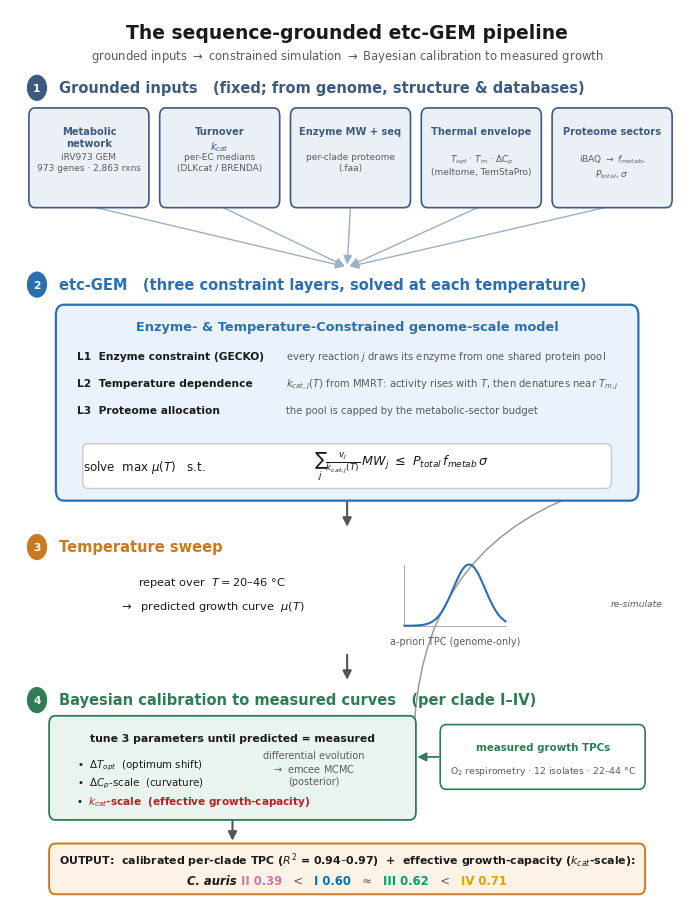

Write Python code to recreate this figure. (Note: this script raises an exception after producing the figure.)
import numpy as np, matplotlib.pyplot as plt, textwrap
from matplotlib.patches import FancyBboxPatch, Rectangle, FancyArrowPatch

INK="#1a1a1a"; SUB="#5b5b5b"; GRND="#3d5a80"; GRNDF="#eaf0f6"; CORE="#2C6FB0"; COREF="#eaf2fb"
RED="#B22222"; GRN="#2e7d54"; GRNF="#e9f4ee"; OUTF="#fdf2e6"; OUT="#c9791f"
plt.rcParams.update({"font.family":"DejaVu Sans","text.color":INK,"mathtext.default":"it"})
fig,ax=plt.subplots(figsize=(8.7,11.7)); ax.set_xlim(0,100); ax.set_ylim(-3,100); ax.axis("off")

def box(x,y,w,h,ec,fc="white",lw=1.2,r=0.9):
    ax.add_patch(FancyBboxPatch((x,y),w,h,boxstyle=f"round,pad=0.2,rounding_size={r}",fc=fc,ec=ec,lw=lw,zorder=2))
def T(x,y,s,size=8,c=INK,w="normal",ha="center",it=False,fam=None,va="center"):
    ax.text(x,y,s,fontsize=size,color=c,ha=ha,va=va,fontweight=w,style="italic" if it else "normal",
            family=fam,zorder=4,linespacing=1.25)
def arr(x0,y0,x1,y1,c="#555",lw=1.4,rad=0,style="-|>"):
    ax.add_patch(FancyArrowPatch((x0,y0),(x1,y1),arrowstyle=style,mutation_scale=13,lw=lw,color=c,
                zorder=1,connectionstyle=f"arc3,rad={rad}"))
def stage(x,y,n,t,c):
    ax.add_patch(plt.matplotlib.patches.Circle((x,y),1.5,fc=c,ec="none",zorder=4))
    T(x,y,n,7.6,"white",w="bold"); T(x+3.2,y,t,10.5,c,w="bold",ha="left")
def tpc(cx,cy,w,h,pts=False,col=CORE):
    xs=np.linspace(0,1,100); ys=np.exp(-((xs-0.62)**2)/0.05)*(0.4+0.6*xs); ys/=ys.max()
    X=cx-w/2+xs*w; Y=cy-h/2+ys*h
    ax.plot(X,Y,color=col,lw=1.5,zorder=4); ax.plot([cx-w/2,cx+w/2],[cy-h/2,cy-h/2],color="#aaa",lw=0.7,zorder=3)
    ax.plot([cx-w/2,cx-w/2],[cy-h/2,cy+h/2],color="#aaa",lw=0.7,zorder=3)
    if pts:
        rng=np.random.default_rng(1); ix=np.linspace(8,95,11).astype(int)
        ax.scatter(X[ix],Y[ix]+rng.uniform(-.04,.04,11)*h,s=5,color="#333",zorder=5)

# ===== TITLE =====
T(50,98.4,"The sequence-grounded etc-GEM pipeline",13.5,w="bold",va="top")
T(50,95.6,"grounded inputs $\\rightarrow$ constrained simulation $\\rightarrow$ Bayesian calibration to measured growth",8.4,c=SUB,va="top")

# ===== STAGE 1: INPUTS =====
stage(4,91,"1","Grounded inputs   (fixed; from genome, structure & databases)",GRND)
xin=[3,22.4,41.8,61.2,80.6]; wob=17.4; yin=77.5; hin=11.0
inputs=[("Metabolic network","iRV973 GEM\n973 genes · 2,863 rxns"),
        ("Turnover  $k_{cat}$","per-EC medians\n(DLKcat / BRENDA)"),
        ("Enzyme MW + seq","per-clade proteome\n(.faa)"),
        ("Thermal envelope","$T_{opt}$ · $T_m$ · $\\Delta C_p$\n(meltome, TemStaPro)"),
        ("Proteome sectors","iBAQ $\\rightarrow$ $f_{metab}$,\n$P_{total}$, $\\sigma$")]
for (x,(t,s)) in zip(xin,inputs):
    box(x,yin,wob,hin,GRND,GRNDF)
    tt="\n".join(textwrap.wrap(t,16))
    T(x+wob/2,yin+hin-1.9,tt,7.1,GRND,w="bold",va="top")
    T(x+wob/2,yin+hin-4.9,s,6.5,SUB,va="top")
for x in xin: arr(x+wob/2,yin,50,70.5,c="#9bb0c6",lw=1.0,rad=0)

# ===== STAGE 2: etc-GEM CORE =====
stage(4,68.5,"2","etc-GEM   (three constraint layers, solved at each temperature)",CORE)
box(7,44,86,22,CORE,COREF,lw=1.6,r=1.2)
T(50,63.7,"Enzyme- & Temperature-Constrained genome-scale model",9.3,CORE,w="bold")
# three layers
ly=[("L1  Enzyme constraint (GECKO)","every reaction $j$ draws its enzyme from one shared protein pool"),
    ("L2  Temperature dependence","$k_{cat,j}(T)$ from MMRT: activity rises with $T$, then denatures near $T_{m,j}$"),
    ("L3  Proteome allocation","the pool is capped by the metabolic-sector budget")]
for i,(a,b) in enumerate(ly):
    yy=60.3-i*3.1
    T(10,yy,a,7.7,INK,w="bold",ha="left"); T(41,yy,b,7.2,SUB,ha="left")
# the constraint + objective
box(11,45.4,78,4.7,"#c9c9c9",fc="white",lw=1.0,r=0.7)
T(20,47.75,"solve  $\\max\\ \\mu(T)$   s.t.",8.6,INK,ha="center")
T(58,47.75,"$\\sum_j \\frac{v_j}{k_{cat,j}(T)}\\, MW_j \\ \\leq\\ P_{total}\\, f_{metab}\\, \\sigma$",9.2,INK,ha="center")

# ===== STAGE 3: SWEEP -> predicted TPC =====
arr(50,44,50,40.5,lw=1.5)
stage(4,38.5,"3","Temperature sweep",OUT)
T(30,34.5,"repeat over  $T = 20$–$46$ °C",8.2,ha="center")
T(30,31.8,"$\\rightarrow$  predicted growth curve  $\\mu(T)$",8.2,ha="center")
tpc(66,33,15,7,pts=False,col=CORE); T(66,27.8,"a-priori TPC (genome-only)",6.9,SUB)

# ===== STAGE 4: CALIBRATION =====
arr(50,26.5,50,23.0,lw=1.5)
stage(4,21,"4","Bayesian calibration to measured curves   (per clade I–IV)",GRN)
box(6,7.5,54,11.5,GRN,GRNF,lw=1.3)
T(33,16.6,"tune 3 parameters until predicted = measured",7.8,INK,w="bold")
T(10,13.6,"•  $\\Delta T_{opt}$  (optimum shift)",7.4,ha="left")
T(10,11.5,"•  $\\Delta C_{p}$-scale  (curvature)",7.4,ha="left")
ax.text(10,9.4,"•  ",fontsize=7.4,ha="left",va="center",zorder=4)
T(11.5,9.4,"$k_{cat}$-scale  (effective growth-capacity)",7.6,RED,w="bold",ha="left")
T(45,13.2,"differential evolution\n$\\rightarrow$ emcee MCMC\n(posterior)",7.0,SUB)
# measured-data box feeding in
box(64,11,30,7,GRN,"white",lw=1.2)
T(79,15.6,"measured growth TPCs",7.4,GRN,w="bold")
T(79,12.9,"O$_2$ respirometry · 12 isolates · 22–44 °C",6.7,SUB)
arr(64,14.5,60,14.5,c=GRN,lw=1.3)
# loop back to core (re-simulate)
arr(60,18.5,88,45.5,c="#9a9a9a",lw=1.1,rad=-0.35,style="-|>")
T(93,32,"re-simulate",6.6,SUB,it=True)

# ===== OUTPUT =====
CIA={"I":"#0072B2","II":"#CC79A7","III":"#009E73","IV":"#E69F00"}
def colored_center(cx,y,segs,size):
    fig.canvas.draw(); r=fig.canvas.get_renderer(); inv=ax.transData.inverted(); ws=[]
    for (t,c,wt,it) in segs:
        tmp=ax.text(0,-50,t,fontsize=size,fontweight=wt,style="italic" if it else "normal")
        bb=tmp.get_window_extent(renderer=r)
        ws.append(inv.transform((bb.width,0))[0]-inv.transform((0,0))[0]); tmp.remove()
    x=cx-sum(ws)/2
    for (t,c,wt,it),w in zip(segs,ws):
        ax.text(x,y,t,fontsize=size,color=c,fontweight=wt,style="italic" if it else "normal",ha="left",va="center",zorder=4); x+=w
arr(33,7.5,33,4.6,lw=1.5)
box(6,-1.0,88,5.4,OUT,OUTF,lw=1.4)
T(50,2.7,"OUTPUT:  calibrated per-clade TPC ($R^2$ = 0.94–0.97)  +  effective growth-capacity ($k_{cat}$-scale):",7.9,INK,w="bold")
colored_center(50,0.35,[("C. auris ",INK,"bold",True),("II 0.39",CIA["II"],"bold",False),
    ("   <   ",SUB,"normal",False),("I 0.60",CIA["I"],"bold",False),("   ≈   ",SUB,"normal",False),
    ("III 0.62",CIA["III"],"bold",False),("   <   ",SUB,"normal",False),("IV 0.71",CIA["IV"],"bold",False)],8.4)

import os as _os
_out = _os.path.join(_os.path.dirname(_os.path.abspath(__file__)), "..", "results", "figures", "manuscript")
_os.makedirs(_out, exist_ok=True)
plt.savefig(_os.path.join(_out, "FIG_model_schematic.png"), dpi=300, bbox_inches="tight", facecolor="white")
print("saved")
